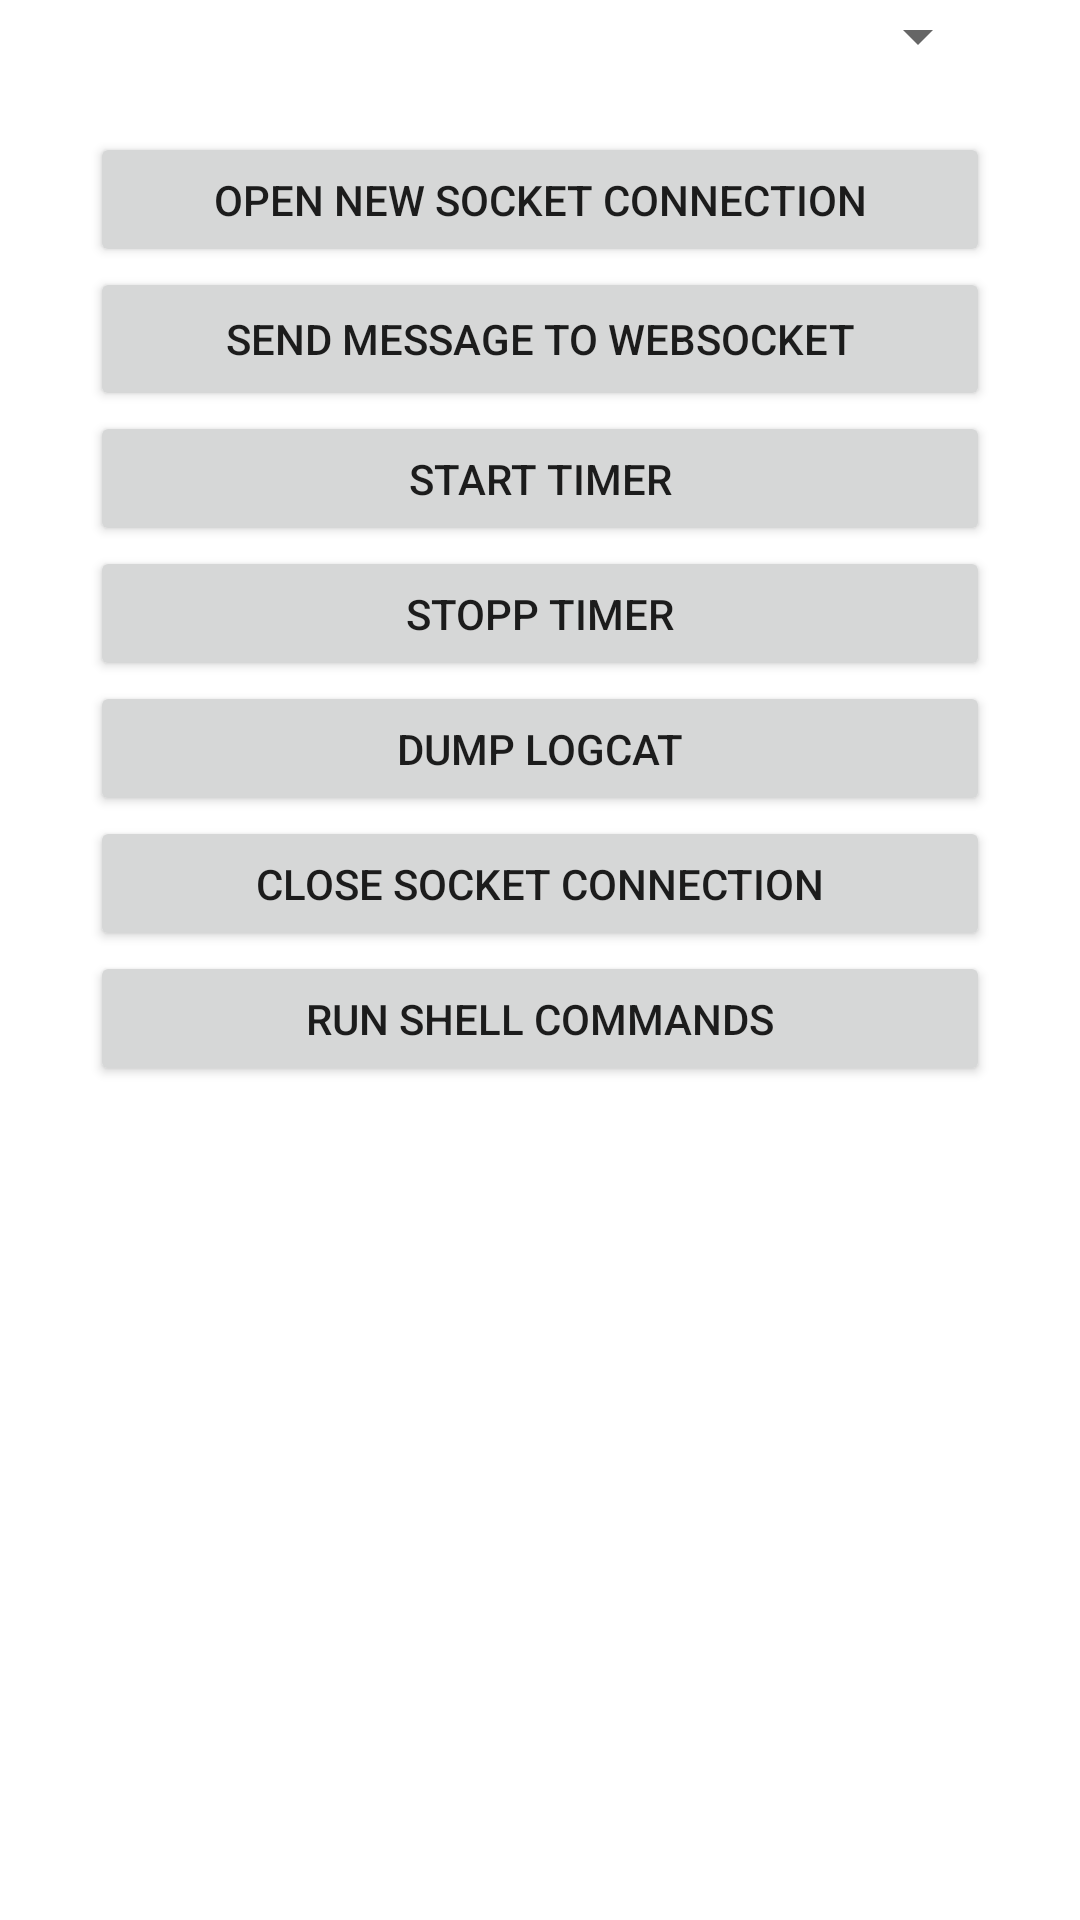

Layout XML and referenced resources for this Android screen:
<!-- AndroidManifest.xml: application theme Theme.PIlot -->
<!-- res/layout/fragment_websocket_send_logs.xml -->
<?xml version="1.0" encoding="utf-8"?>
<ScrollView xmlns:android="http://schemas.android.com/apk/res/android"
    android:id="@+id/logcat_line"
    android:layout_width="match_parent"
    android:layout_height="match_parent" >


<LinearLayout

    android:layout_width="match_parent"
    android:layout_height="430dip"
    android:layout_weight="1"

    android:orientation="vertical">

    <LinearLayout
        android:layout_width="match_parent"
        android:layout_height="wrap_content"
        android:gravity="center|top"
        android:orientation="vertical">

        <Spinner
            android:id="@+id/dropdown_menu"
            android:layout_width="300dp"
            android:layout_height="0dp"
            android:layout_weight="1"
            android:layout_marginBottom="20dp"
            android:spinnerMode="dropdown" />

    </LinearLayout>

    <Button
        android:id="@+id/btnOpenConnection"
        style="?android:attr/buttonStyleSmall"
        android:layout_width="300dp"
        android:layout_height="45dp"
        android:layout_gravity="center_horizontal|center"
        android:text="Open New Socket Connection" />

    <Button
        android:id="@+id/btnSendMessageToWebSocket"
        style="?android:attr/buttonStyleSmall"
        android:layout_width="300dp"
        android:layout_height="wrap_content"
        android:layout_gravity="center_horizontal|center"

        android:text="@string/send_message_to_websocket" />



    <Button
        android:id="@+id/btnStart"
        style="?android:attr/buttonStyleSmall"
        android:layout_width="300dp"
        android:layout_height="45dp"
        android:layout_gravity="center_horizontal|center"
        android:text="Start Timer" />

    <Button
        android:id="@+id/btnStop"
        style="?android:attr/buttonStyleSmall"
        android:layout_width="300dp"
        android:layout_height="45dp"
        android:layout_gravity="center_horizontal|center"
        android:text="Stopp Timer" />


    <Button
        android:id="@+id/btnDumpLogcat"
        style="?android:attr/buttonStyleSmall"
        android:layout_width="300dp"
        android:layout_height="45dp"
        android:layout_gravity="center_horizontal|center"
        android:layout_toRightOf="@+id/btnSendImagesFromDisk"
        android:text="Dump Logcat" />

    <Button
        android:id="@+id/btnCloseConnection"
        style="?android:attr/buttonStyleSmall"
        android:layout_width="300dp"
        android:layout_height="45dp"
        android:layout_gravity="center_horizontal|center"

        android:text="Close Socket Connection" />

    <Button
        android:id="@+id/btnRootShell"
        style="?android:attr/buttonStyleSmall"
        android:layout_width="300dp"
        android:layout_height="45dp"
        android:layout_gravity="center_horizontal|center"
        android:text="Run Shell Commands" />

</LinearLayout>
</ScrollView>
<!-- resources referenced by this layout -->
<resources>
  <string name="send_message_to_websocket">Send Message to Websocket</string>
  <style name="Theme.PIlot" parent="Theme.MaterialComponents.DayNight.DarkActionBar">
          
          <item name="colorPrimary">@color/launcher_green</item>
          <item name="colorPrimaryVariant">@color/purple_700</item>
          <item name="colorOnPrimary">@color/white</item>
          
          <item name="colorSecondary">@color/teal_200</item>
          <item name="colorSecondaryVariant">@color/teal_700</item>
          <item name="colorOnSecondary">@color/black</item>
          
          <item name="android:statusBarColor" tools:targetApi="l">?attr/colorPrimaryVariant</item>
          
      </style>
  <color name="launcher_green">#4d9905</color>
  <color name="purple_700">#FF3700B3</color>
  <color name="white">#FFFFFFFF</color>
  <color name="teal_200">#FF03DAC5</color>
  <color name="teal_700">#FF018786</color>
  <color name="black">#FF000000</color>
</resources>
